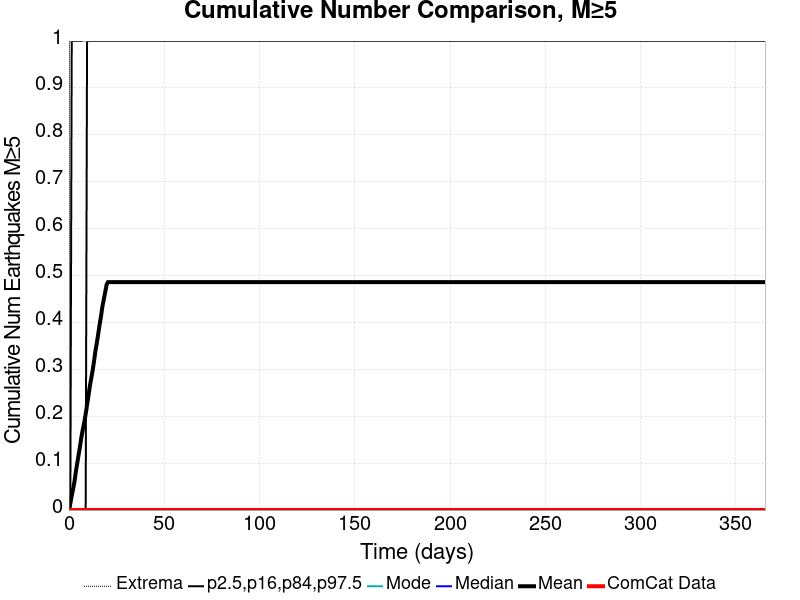

The file beside this chart, header and first rows:
Time (days), ComCat Data, Simulation Mean, Simulation Median, Simulation Mode, Simulation Minimum, Simulation Maximum, 2.5 %-ile, 16 %-ile, 84 %-ile, 97.5 %-ile
0.0, 0.0, 0.0, 0.0, 0.0, 0.0, 0.0, 0.0, 0.0, 0.0, 0.0
0.732, 0.0, 0.0138, 0.0, 0.0, 0.0, 3.0, 0.0, 0.0, 0.0, 0.0
1.464, 0.0, 0.0306, 0.0, 0.0, 0.0, 6.0, 0.0, 0.0, 0.0, 1.0
2.196, 0.0, 0.0451, 0.0, 0.0, 0.0, 9.0, 0.0, 0.0, 0.0, 1.0
2.928, 0.0, 0.0613, 0.0, 0.0, 0.0, 9.0, 0.0, 0.0, 0.0, 1.0
3.66, 0.0, 0.083, 0.0, 0.0, 0.0, 10.0, 0.0, 0.0, 0.0, 1.0
4.392, 0.0, 0.1008, 0.0, 0.0, 0.0, 13.0, 0.0, 0.0, 0.0, 1.0
5.124, 0.0, 0.1191, 0.0, 0.0, 0.0, 13.0, 0.0, 0.0, 0.0, 1.0
5.856, 0.0, 0.137, 0.0, 0.0, 0.0, 14.0, 0.0, 0.0, 0.0, 1.0
6.588, 0.0, 0.1568, 0.0, 0.0, 0.0, 24.0, 0.0, 0.0, 0.0, 1.0
7.32, 0.0, 0.1725, 0.0, 0.0, 0.0, 29.0, 0.0, 0.0, 0.0, 2.0
8.052, 0.0, 0.1877, 0.0, 0.0, 0.0, 31.0, 0.0, 0.0, 0.0, 2.0
8.784, 0.0, 0.2045, 0.0, 0.0, 0.0, 32.0, 0.0, 0.0, 0.0, 2.0
9.516, 0.0, 0.2243, 0.0, 0.0, 0.0, 33.0, 0.0, 0.0, 1.0, 2.0
10.25, 0.0, 0.244, 0.0, 0.0, 0.0, 34.0, 0.0, 0.0, 1.0, 2.0
10.98, 0.0, 0.2644, 0.0, 0.0, 0.0, 35.0, 0.0, 0.0, 1.0, 2.0
11.71, 0.0, 0.281, 0.0, 0.0, 0.0, 35.0, 0.0, 0.0, 1.0, 2.0
12.44, 0.0, 0.2976, 0.0, 0.0, 0.0, 35.0, 0.0, 0.0, 1.0, 2.0
13.18, 0.0, 0.3176, 0.0, 0.0, 0.0, 35.0, 0.0, 0.0, 1.0, 2.0
13.91, 0.0, 0.3396, 0.0, 0.0, 0.0, 35.0, 0.0, 0.0, 1.0, 2.0
14.64, 0.0, 0.3563, 0.0, 0.0, 0.0, 35.0, 0.0, 0.0, 1.0, 2.0
15.37, 0.0, 0.3759, 0.0, 0.0, 0.0, 35.0, 0.0, 0.0, 1.0, 2.0
16.1, 0.0, 0.3956, 0.0, 0.0, 0.0, 36.0, 0.0, 0.0, 1.0, 2.0
16.84, 0.0, 0.4133, 0.0, 0.0, 0.0, 37.0, 0.0, 0.0, 1.0, 2.0
17.57, 0.0, 0.4341, 0.0, 0.0, 0.0, 37.0, 0.0, 0.0, 1.0, 3.0
18.3, 0.0, 0.4495, 0.0, 0.0, 0.0, 37.0, 0.0, 0.0, 1.0, 3.0
19.03, 0.0, 0.4646, 0.0, 0.0, 0.0, 38.0, 0.0, 0.0, 1.0, 3.0
19.76, 0.0, 0.4806, 0.0, 0.0, 0.0, 39.0, 0.0, 0.0, 1.0, 3.0
20.49, 0.0, 0.4861, 0.0, 0.0, 0.0, 39.0, 0.0, 0.0, 1.0, 3.0
21.23, 0.0, 0.4861, 0.0, 0.0, 0.0, 39.0, 0.0, 0.0, 1.0, 3.0
21.96, 0.0, 0.4861, 0.0, 0.0, 0.0, 39.0, 0.0, 0.0, 1.0, 3.0
22.69, 0.0, 0.4861, 0.0, 0.0, 0.0, 39.0, 0.0, 0.0, 1.0, 3.0
23.42, 0.0, 0.4861, 0.0, 0.0, 0.0, 39.0, 0.0, 0.0, 1.0, 3.0
24.15, 0.0, 0.4861, 0.0, 0.0, 0.0, 39.0, 0.0, 0.0, 1.0, 3.0
24.89, 0.0, 0.4861, 0.0, 0.0, 0.0, 39.0, 0.0, 0.0, 1.0, 3.0
25.62, 0.0, 0.4861, 0.0, 0.0, 0.0, 39.0, 0.0, 0.0, 1.0, 3.0
26.35, 0.0, 0.4861, 0.0, 0.0, 0.0, 39.0, 0.0, 0.0, 1.0, 3.0
27.08, 0.0, 0.4861, 0.0, 0.0, 0.0, 39.0, 0.0, 0.0, 1.0, 3.0
27.81, 0.0, 0.4861, 0.0, 0.0, 0.0, 39.0, 0.0, 0.0, 1.0, 3.0
28.55, 0.0, 0.4861, 0.0, 0.0, 0.0, 39.0, 0.0, 0.0, 1.0, 3.0
29.28, 0.0, 0.4861, 0.0, 0.0, 0.0, 39.0, 0.0, 0.0, 1.0, 3.0
30.01, 0.0, 0.4861, 0.0, 0.0, 0.0, 39.0, 0.0, 0.0, 1.0, 3.0
30.74, 0.0, 0.4861, 0.0, 0.0, 0.0, 39.0, 0.0, 0.0, 1.0, 3.0
31.47, 0.0, 0.4861, 0.0, 0.0, 0.0, 39.0, 0.0, 0.0, 1.0, 3.0
32.21, 0.0, 0.4861, 0.0, 0.0, 0.0, 39.0, 0.0, 0.0, 1.0, 3.0
32.94, 0.0, 0.4861, 0.0, 0.0, 0.0, 39.0, 0.0, 0.0, 1.0, 3.0
33.67, 0.0, 0.4861, 0.0, 0.0, 0.0, 39.0, 0.0, 0.0, 1.0, 3.0
34.4, 0.0, 0.4861, 0.0, 0.0, 0.0, 39.0, 0.0, 0.0, 1.0, 3.0
35.13, 0.0, 0.4861, 0.0, 0.0, 0.0, 39.0, 0.0, 0.0, 1.0, 3.0
35.87, 0.0, 0.4861, 0.0, 0.0, 0.0, 39.0, 0.0, 0.0, 1.0, 3.0
36.6, 0.0, 0.4861, 0.0, 0.0, 0.0, 39.0, 0.0, 0.0, 1.0, 3.0
37.33, 0.0, 0.4861, 0.0, 0.0, 0.0, 39.0, 0.0, 0.0, 1.0, 3.0
38.06, 0.0, 0.4861, 0.0, 0.0, 0.0, 39.0, 0.0, 0.0, 1.0, 3.0
38.79, 0.0, 0.4861, 0.0, 0.0, 0.0, 39.0, 0.0, 0.0, 1.0, 3.0
39.53, 0.0, 0.4861, 0.0, 0.0, 0.0, 39.0, 0.0, 0.0, 1.0, 3.0
40.26, 0.0, 0.4861, 0.0, 0.0, 0.0, 39.0, 0.0, 0.0, 1.0, 3.0
40.99, 0.0, 0.4861, 0.0, 0.0, 0.0, 39.0, 0.0, 0.0, 1.0, 3.0
41.72, 0.0, 0.4861, 0.0, 0.0, 0.0, 39.0, 0.0, 0.0, 1.0, 3.0
42.45, 0.0, 0.4861, 0.0, 0.0, 0.0, 39.0, 0.0, 0.0, 1.0, 3.0
43.19, 0.0, 0.4861, 0.0, 0.0, 0.0, 39.0, 0.0, 0.0, 1.0, 3.0
... 440 more rows
